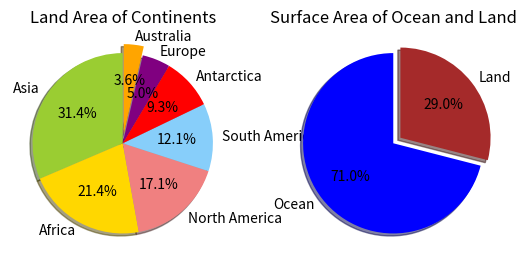

Source code (Python):
import matplotlib.pyplot as plt

# Data for the pie chart of land area of continents
labels = ['Asia', 'Africa', 'North America', 'South America', 'Antarctica', 'Europe', 'Australia']
sizes = [44, 30, 24, 17, 13, 7, 5]
colors = ['yellowgreen', 'gold', 'lightcoral', 'lightskyblue', 'red', 'purple', 'orange']

# Plotting the pie chart for land area of continents
plt.subplot(1, 2, 1)
plt.pie(sizes, labels=labels, colors=colors, startangle=90, shadow=True, explode=(0, 0, 0, 0, 0, 0, 0.1), autopct='%1.1f%%')
plt.title("Land Area of Continents")

# Data for the pie chart of surface area of ocean and land
labels = ['Ocean', 'Land']
sizes = [71, 29]
colors = ['blue', 'brown']

# Plotting the pie chart for surface area of ocean and land
plt.subplot(1, 2, 2)
plt.pie(sizes, labels=labels, colors=colors, startangle=90, shadow=True, explode=(0, 0.1), autopct='%1.1f%%')
plt.title("Surface Area of Ocean and Land")

# Showing the plots
plt.show()
